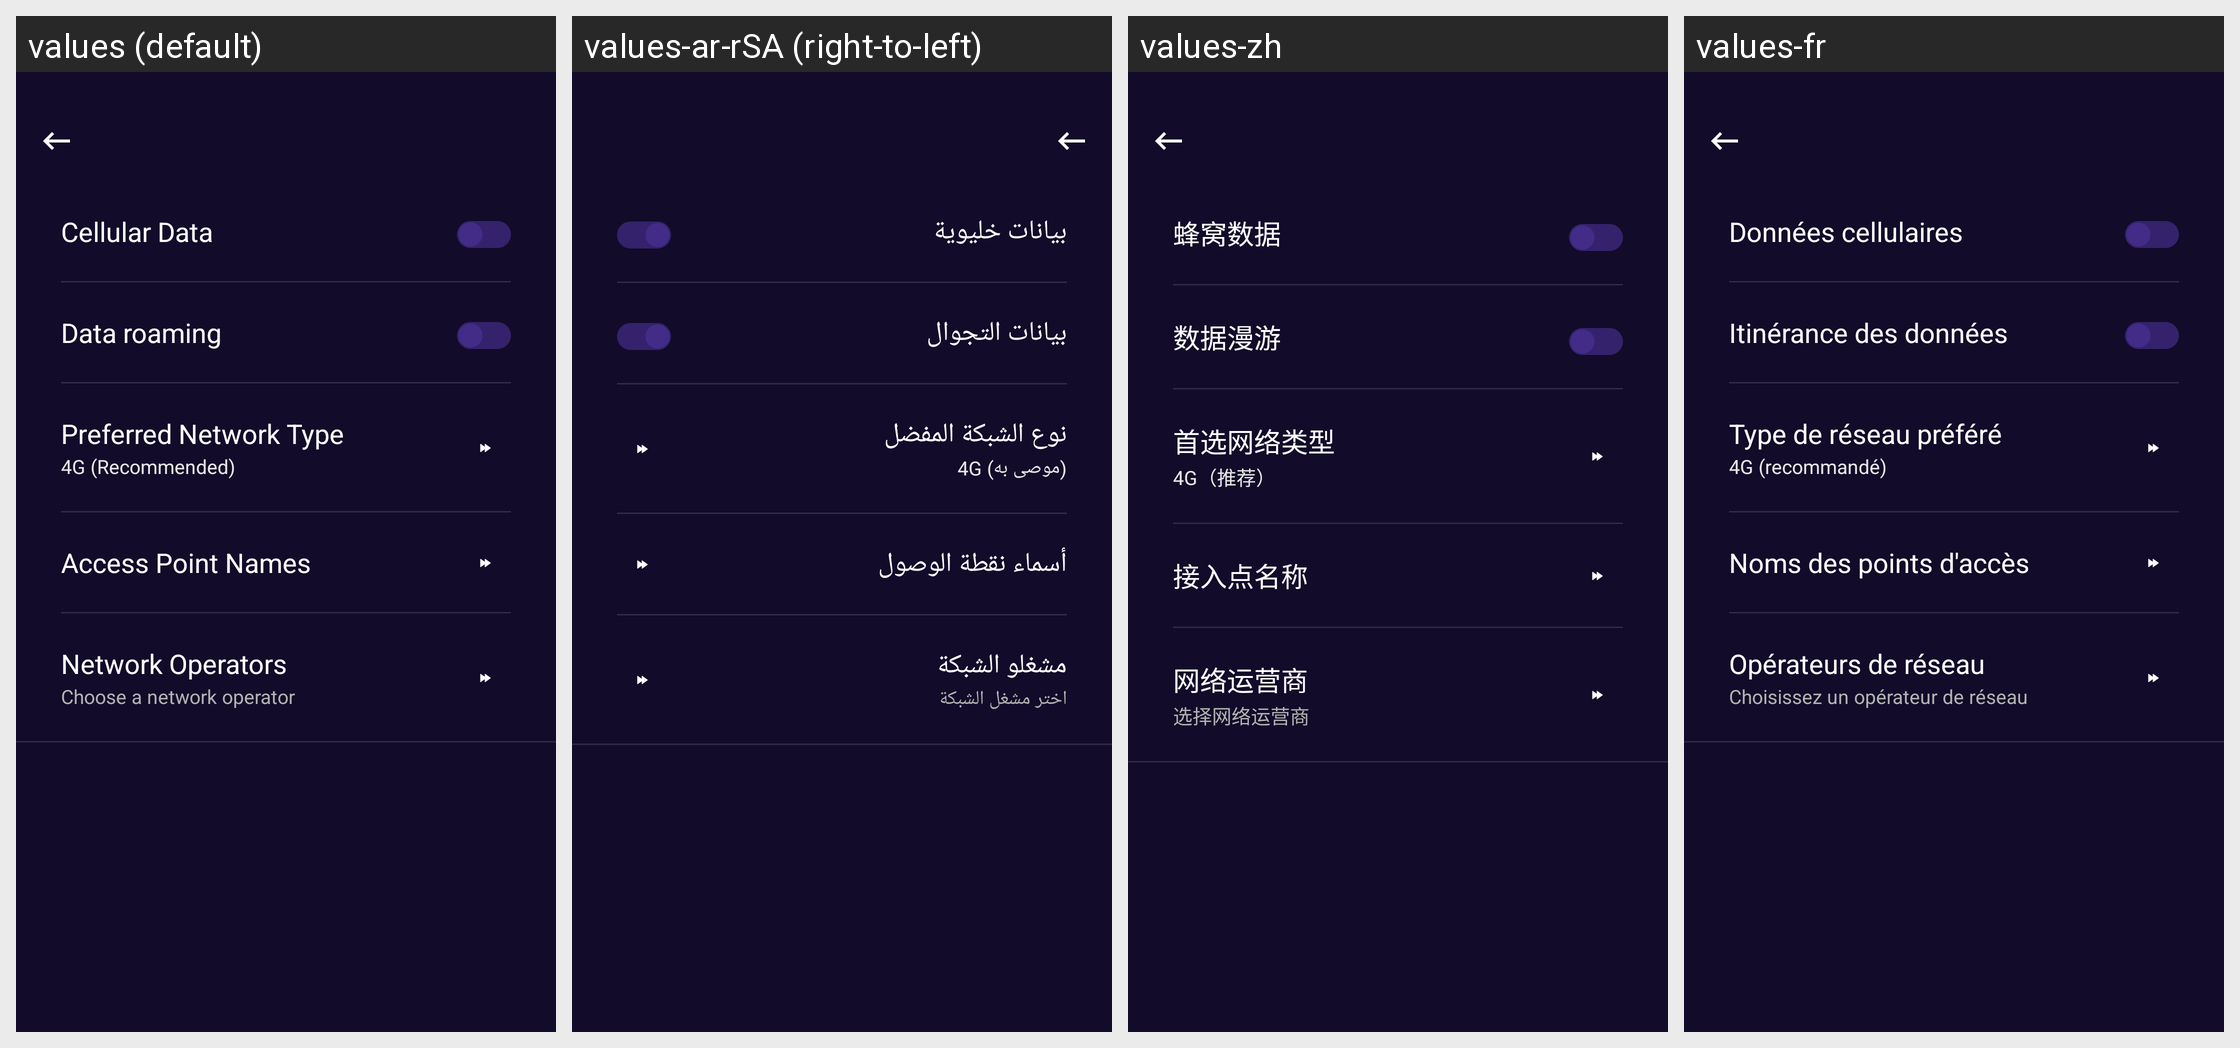

For this localized Android screen grid, give each drawn string resource with its value in every locale shown.
Android screen res/layout/fragment_sim.xml rendered under 4 locales, left to right: values (default), values-ar-rSA (right-to-left), values-zh, values-fr. Device: Nexus 5 (rendered at 1080×1920; each locale shown at half size, 540×960, under a caption strip naming it); theme AppTheme.
Other locales in the repository, not shown: values-nl, values-zh-rCN.
Strings drawn on this screen, with the default value and each locale's value (text and hints the layout hard-codes, and strings that could not be matched under every locale, appear in the picture but are not listed):

cellular_data
  values: Cellular Data
  values-ar-rSA: بيانات خليوية
  values-zh: 蜂窝数据
  values-fr: Données cellulaires

data_roaming
  values: Data roaming
  values-ar-rSA: بيانات التجوال
  values-zh: 数据漫游
  values-fr: Itinérance des données

preferred_network_type
  values: Preferred Network Type
  values-ar-rSA: نوع الشبكة المفضل
  values-zh: 首选网络类型
  values-fr: Type de réseau préféré

_4g_recommended
  values: 4G (Recommended)
  values-ar-rSA: 4G (موصى به)
  values-zh: 4G（推荐）
  values-fr: 4G (recommandé)

access_point_names
  values: Access Point Names
  values-ar-rSA: أسماء نقطة الوصول
  values-zh: 接入点名称
  values-fr: Noms des points d'accès

network_operators
  values: Network Operators
  values-ar-rSA: مشغلو الشبكة
  values-zh: 网络运营商
  values-fr: Opérateurs de réseau

choose_a_network_operator
  values: Choose a network operator
  values-ar-rSA: اختر مشغل الشبكة
  values-zh: 选择网络运营商
  values-fr: Choisissez un opérateur de réseau
